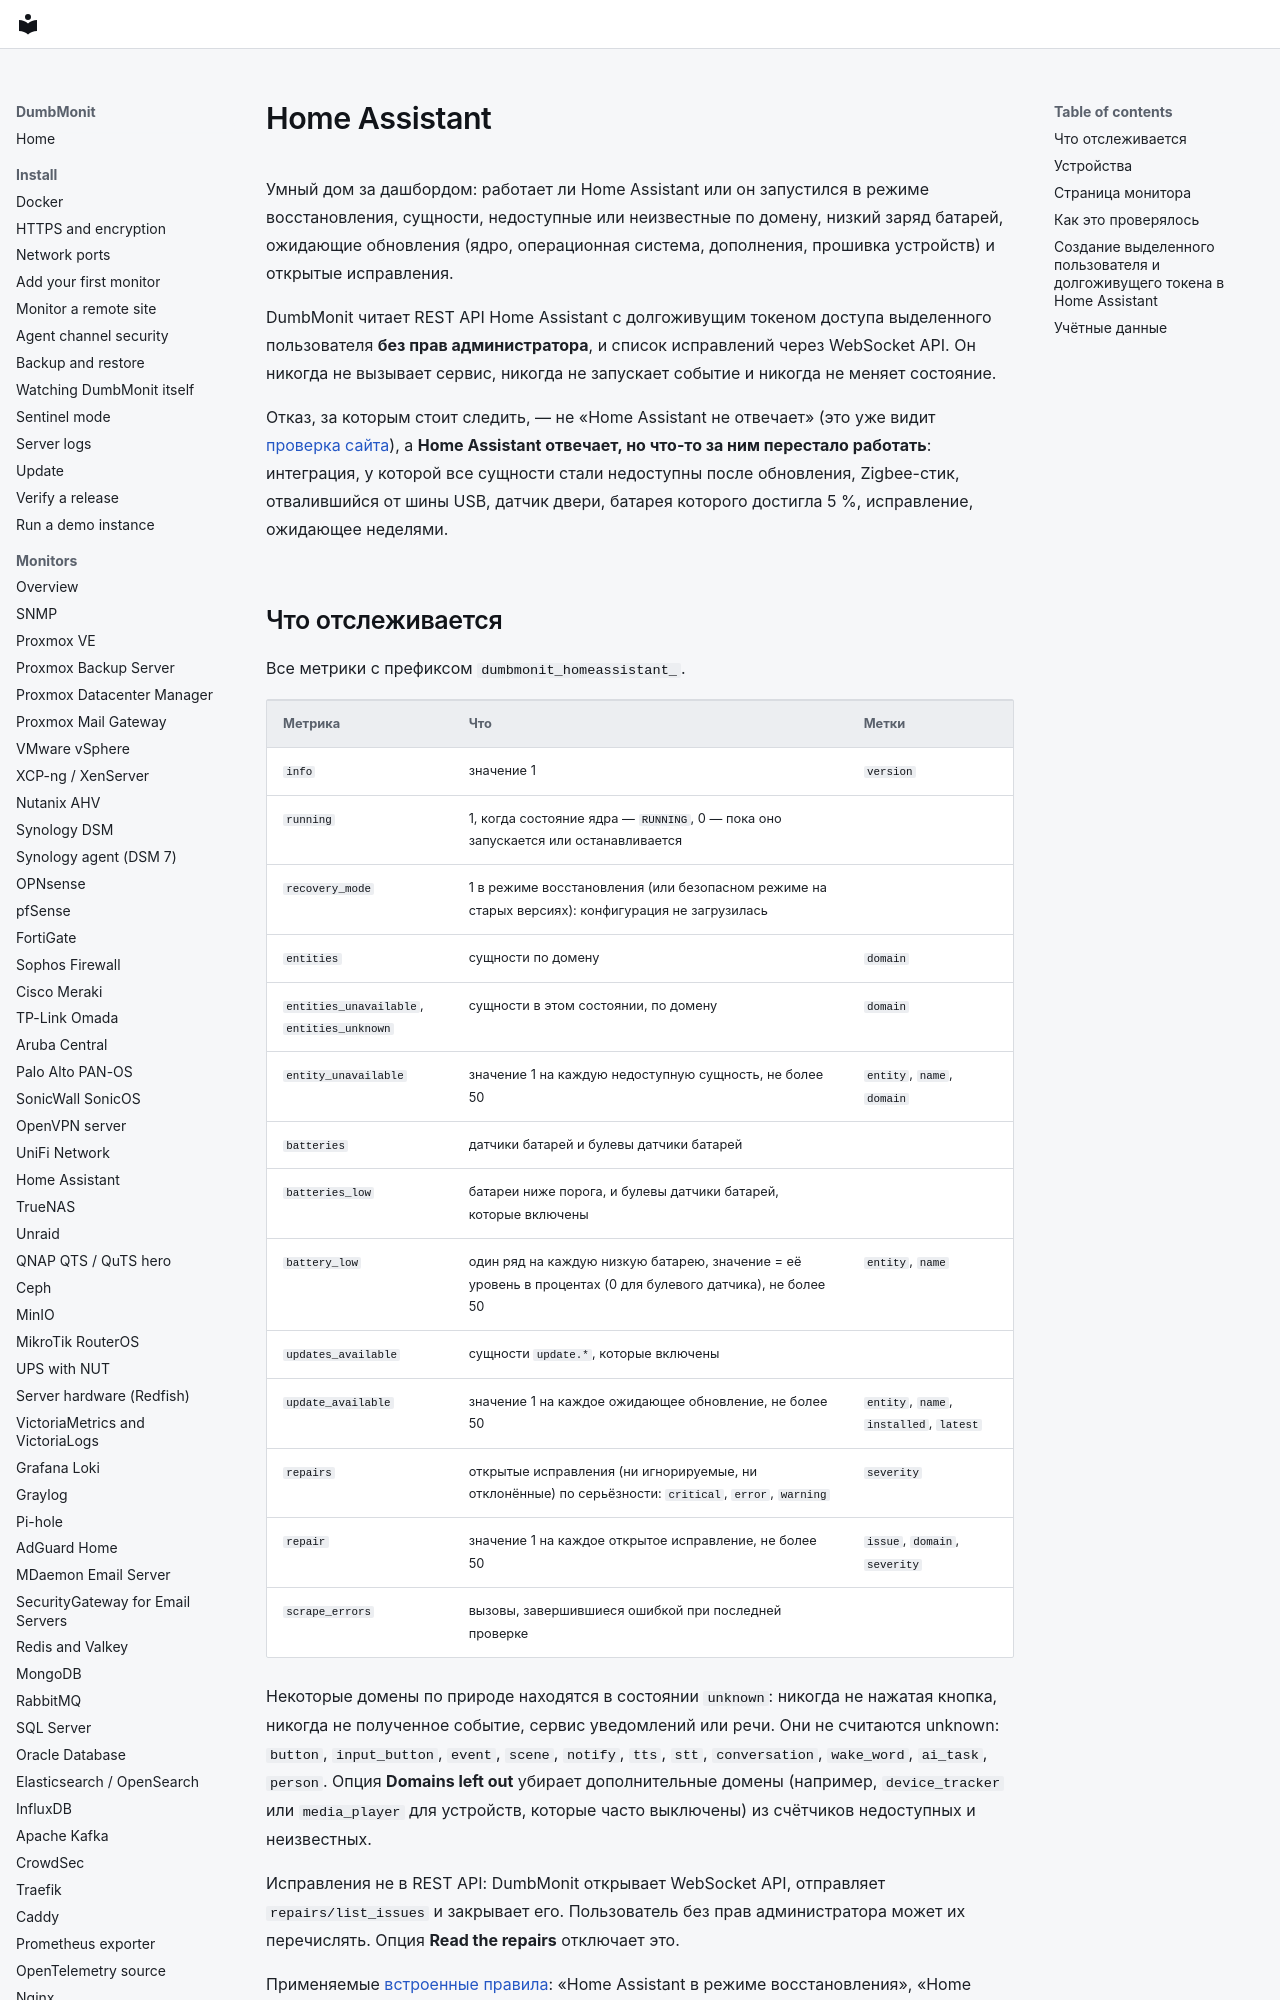

repository: laupernoe/dumbmonit · page: devices/homeassistant.ru/index.html · generator: mkdocs

# Home Assistant

Умный дом за дашбордом: работает ли Home Assistant или он запустился в
режиме восстановления, сущности, недоступные или неизвестные по домену,
низкий заряд батарей, ожидающие обновления (ядро, операционная система,
дополнения, прошивка устройств) и открытые исправления.

DumbMonit читает REST API Home Assistant с долгоживущим токеном доступа
выделенного пользователя **без прав администратора**, и список исправлений
через WebSocket API. Он никогда не вызывает сервис, никогда не запускает
событие и никогда не меняет состояние.

Отказ, за которым стоит следить, — не «Home Assistant не отвечает» (это уже
видит [проверка сайта](services.md#http)), а **Home Assistant отвечает, но
что-то за ним перестало работать**: интеграция, у которой все сущности стали
недоступны после обновления, Zigbee-стик, отвалившийся от шины USB, датчик
двери, батарея которого достигла 5 %, исправление, ожидающее неделями.
